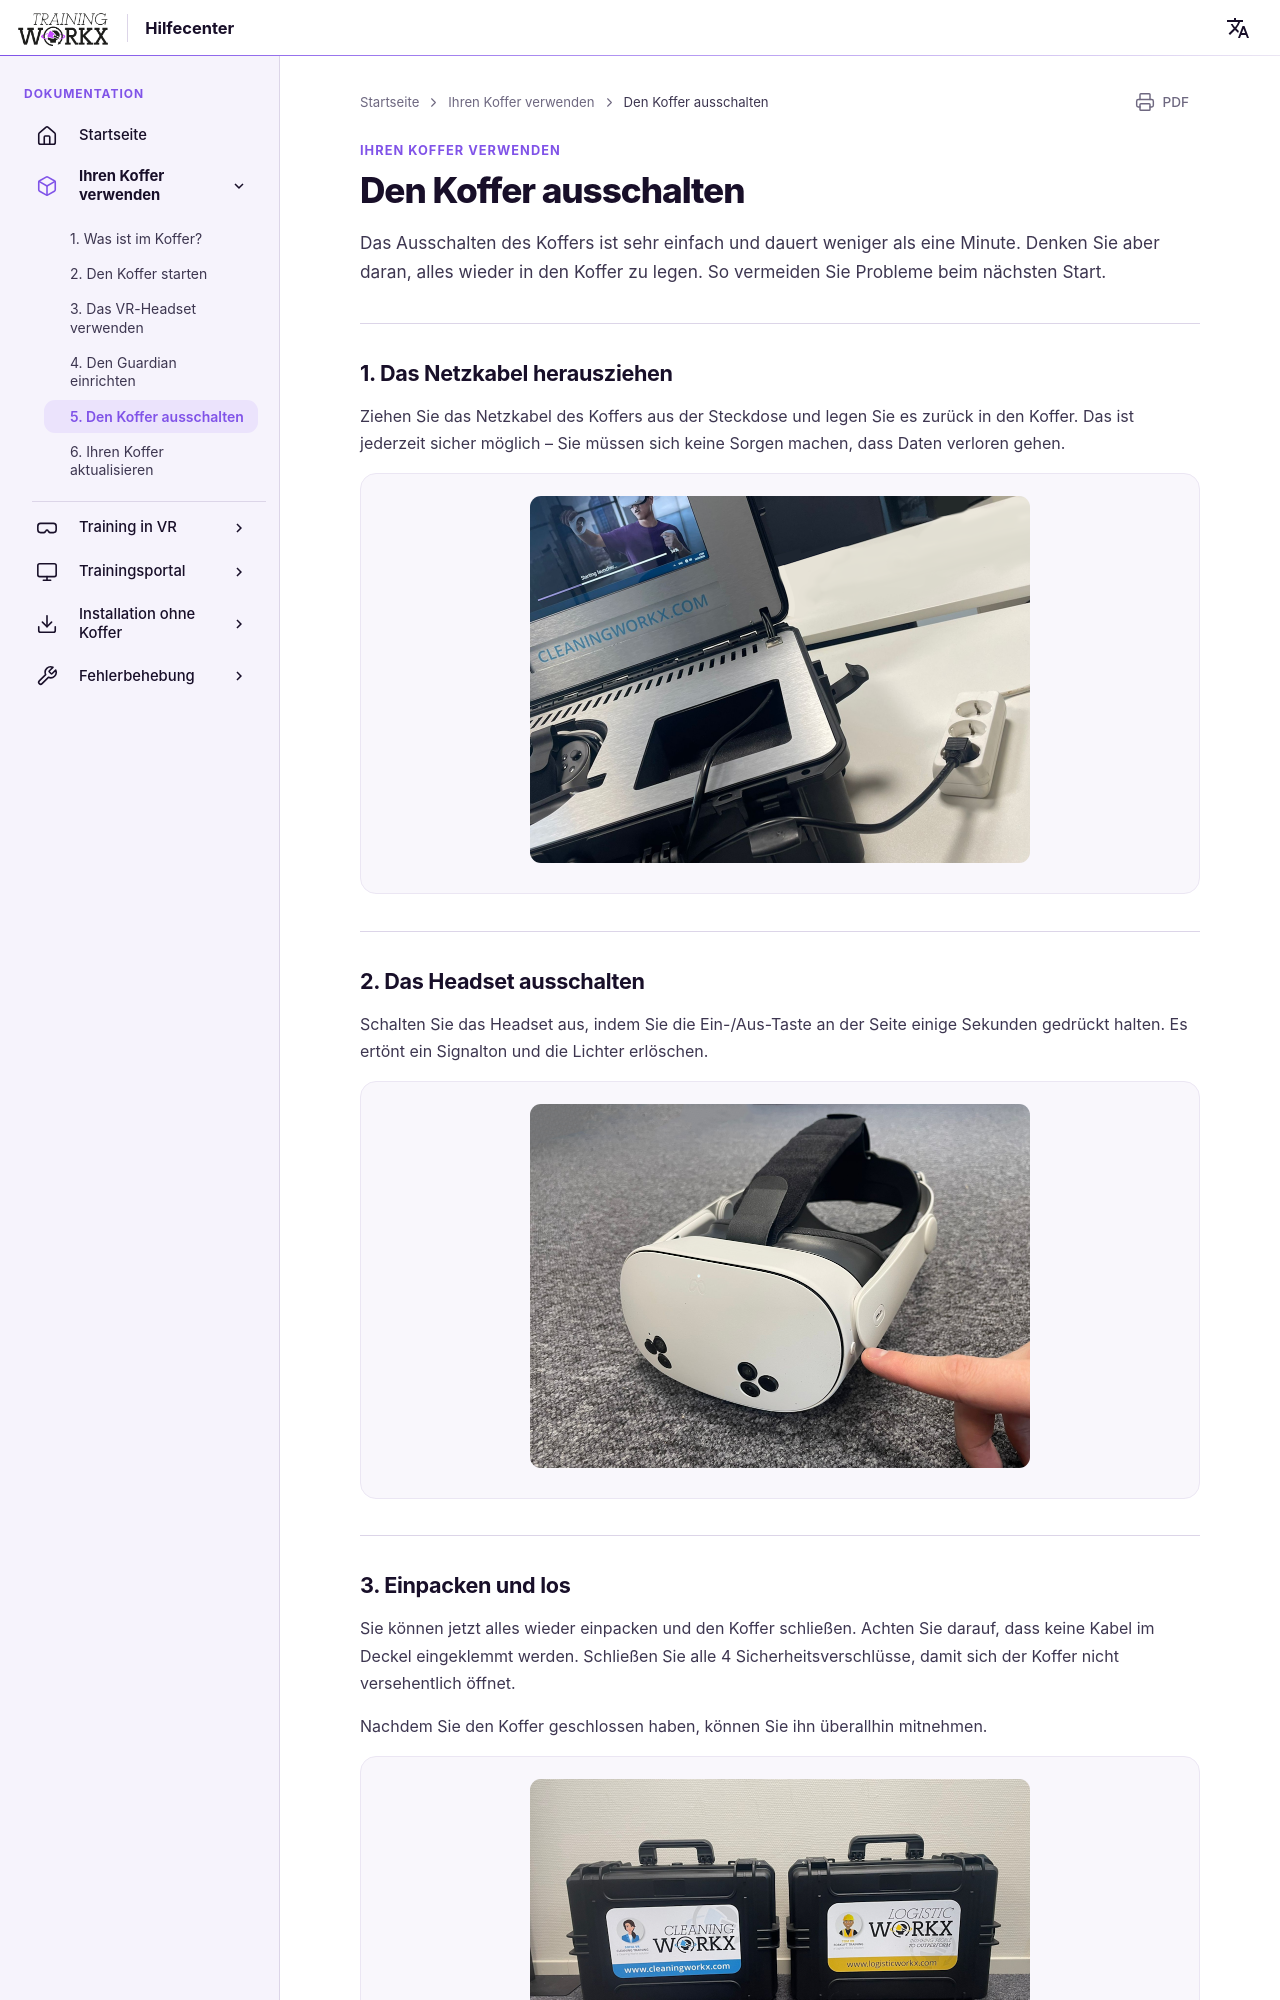

repository: LogisticWorkx/Documentation · page: de/UsingYourBox/5-turning-off-the-box/index.html · generator: mkdocs

# Den Koffer ausschalten

Das Ausschalten des Koffers ist sehr einfach und dauert weniger als eine Minute. Denken Sie aber daran, alles wieder in den Koffer zu legen. So vermeiden Sie Probleme beim nächsten Start.

---

## 1. Das Netzkabel herausziehen

Ziehen Sie das Netzkabel des Koffers aus der Steckdose und legen Sie es zurück in den Koffer. Das ist jederzeit sicher möglich – Sie müssen sich keine Sorgen machen, dass Daten verloren gehen.

<div style="text-align:center">
    <img src="/../assets/box-plugged-in.png" width="500">
</div>

---

## 2. Das Headset ausschalten

Schalten Sie das Headset aus, indem Sie die Ein-/Aus-Taste an der Seite einige Sekunden gedrückt halten. Es ertönt ein Signalton und die Lichter erlöschen.

<div style="text-align:center">
    <img src="/../assets/turn-on-headset.png" width="500">
</div>

---
